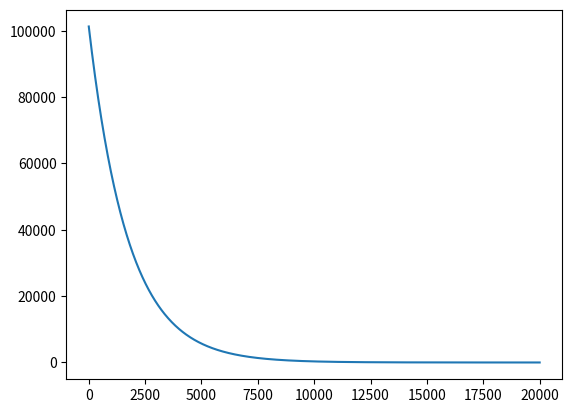

Write the Python code that produced this figure.
import matplotlib.pyplot as plt
import numpy as np

# Task 2

def pressure(z: float) -> float:
    """Returns the pressure in the atmosphere at height z.

    Args:
        z (float): Height in the atmosphere.

    Returns:
        float: Pressure at height z.
    """
    return 101.3 * 10 ** 3 * np.exp(-z/(1737))

def task2():
    z_list = np.linspace(0, 20_000, 1000)
    p_list = pressure(z_list)

    print(0.0289644 / (8.3144 * 273.15) * 9.82)
    
    plt.plot(z_list, p_list)
    plt.show()


if __name__ == "__main__":
    task2()
    
